Run: headless pygame with SDL's dummy video driver; simulated clock (each Clock.tick advances the game by its frame time, no real sleeping); random seed 0; keys injected as events and as key.get_pressed() state; no mouse input.
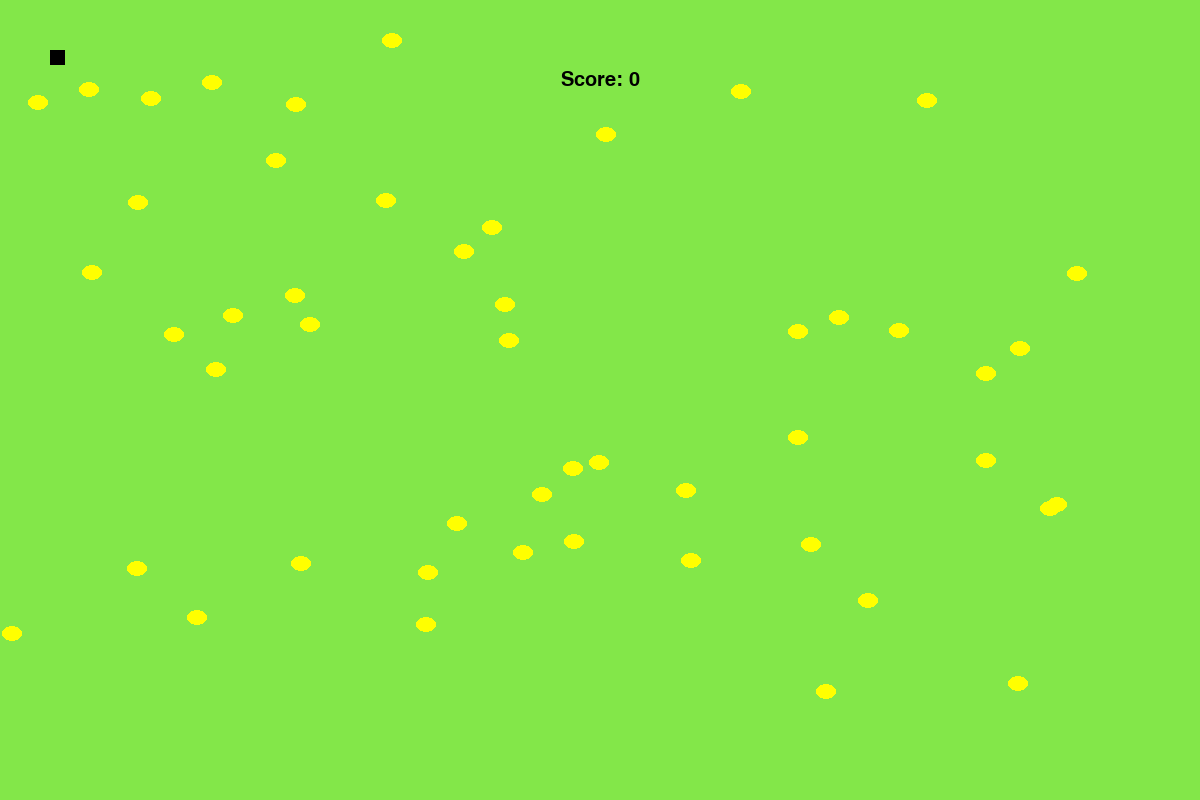
Frame 1 of 4 · flips 1–60 · no input
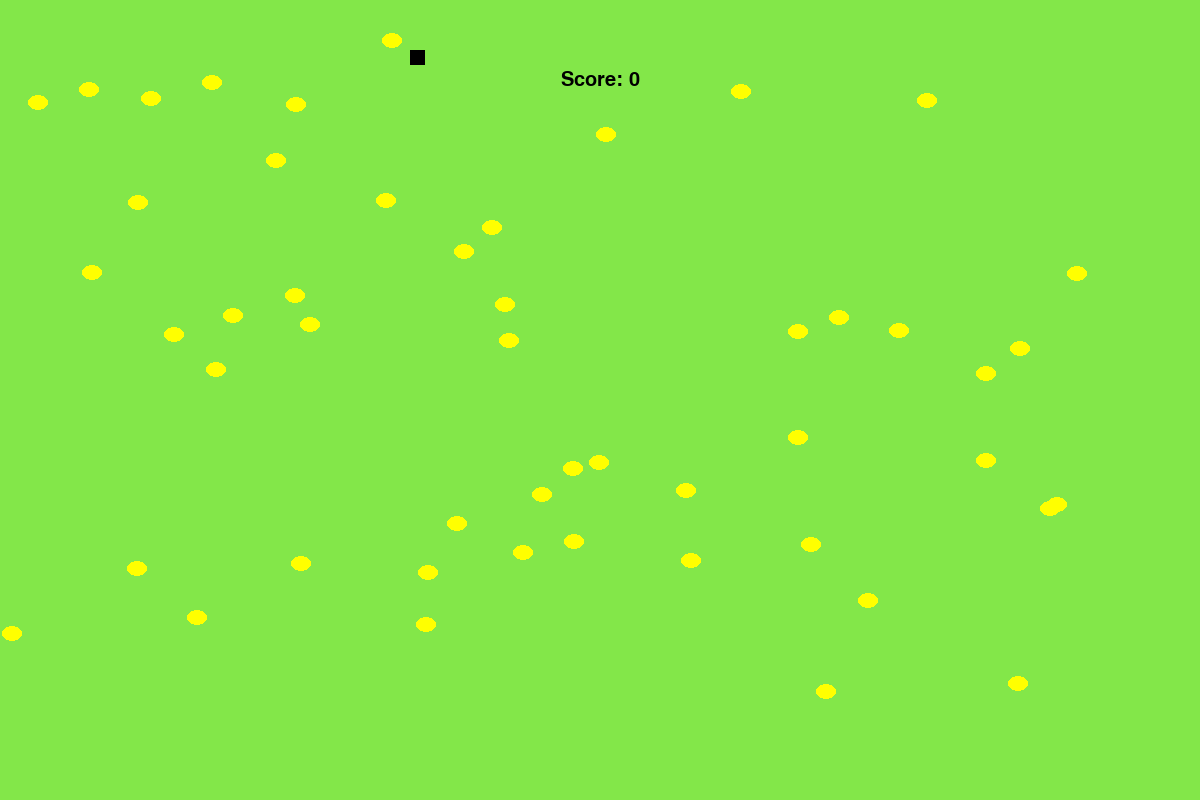
Frame 2 of 4 · flips 61–180 · tapped SPACE, RETURN · held RIGHT (→), D
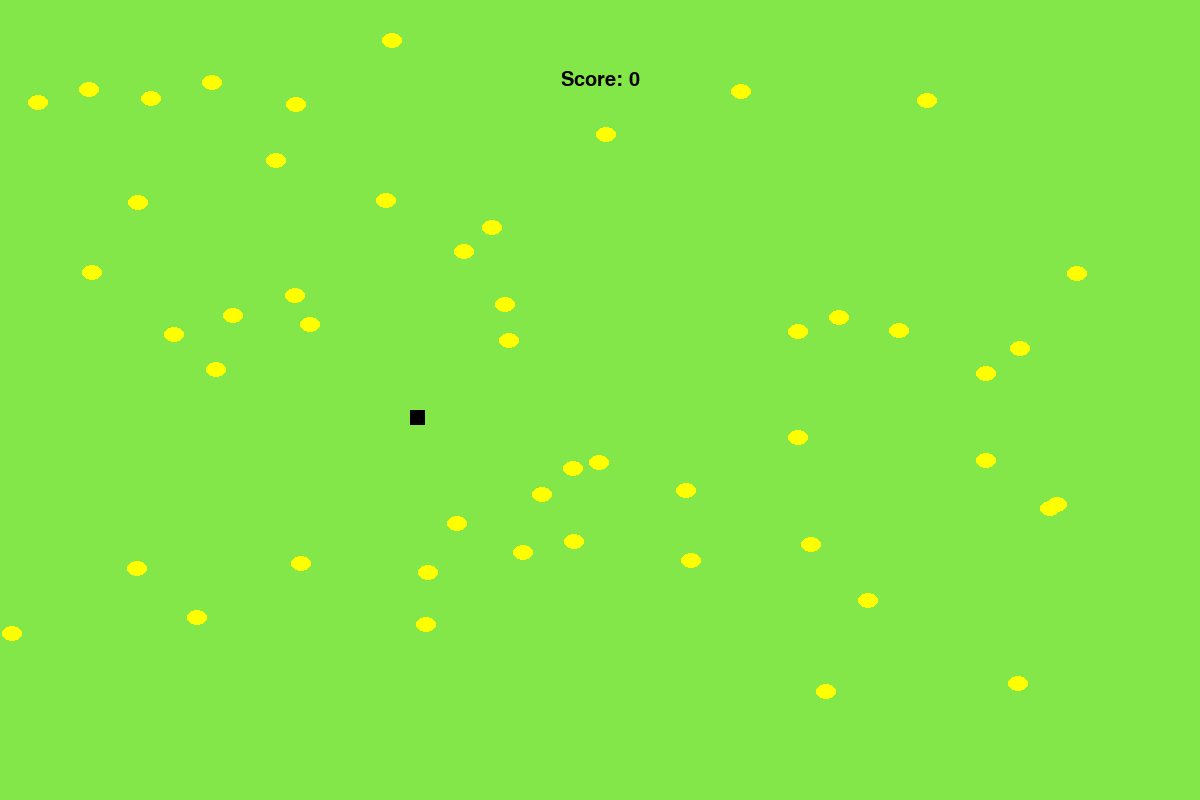
Frame 3 of 4 · flips 181–300 · held DOWN (↓), S
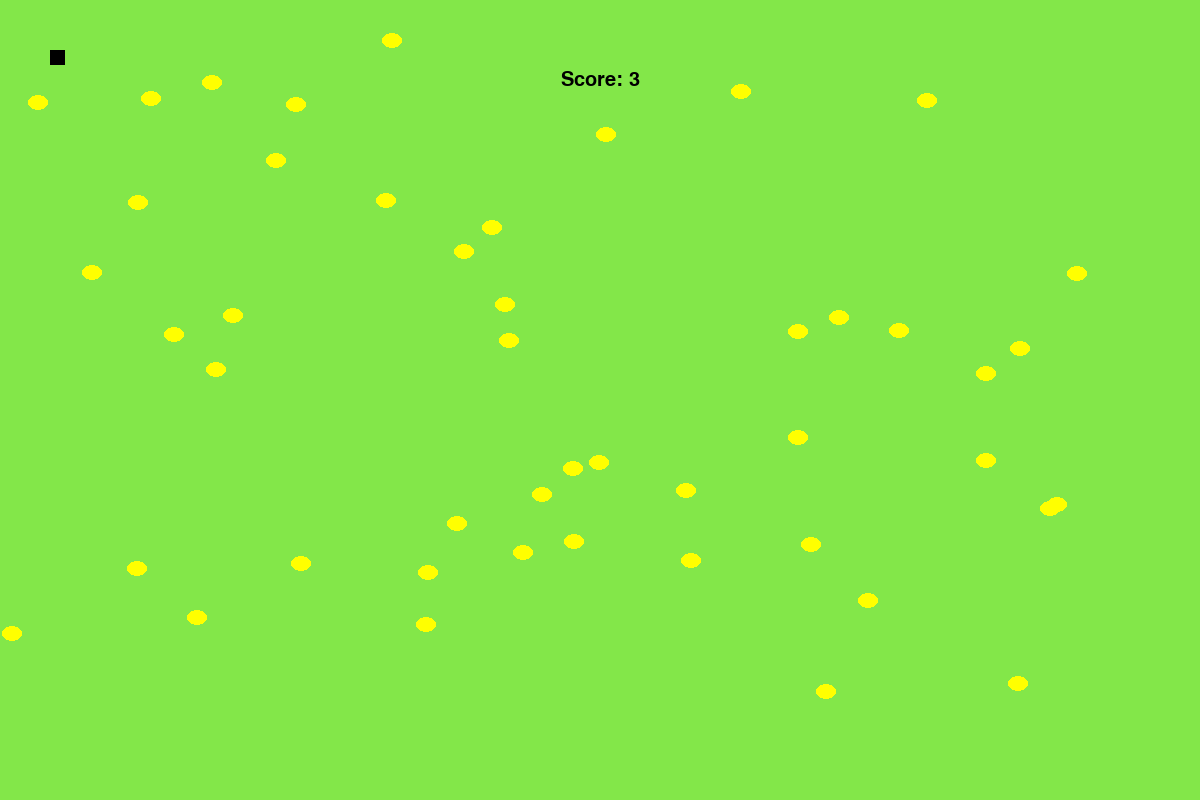
Frame 4 of 4 · flips 301–420 · held LEFT (←), A, UP (↑), W

The pygame program that drew these frames:

import pygame
import random

BLACK = (0, 0, 0)
WHITE = (255, 255, 255)
YELLOW = (255, 255, 0)
BROWN = (178,146,103)
GREEN = (131,231,73)
BLUE = (165,222,233)
DARKBLUE = (139,153,186)
GREY = (231,231,231)
DARKGREY = (172,172,172)
PINK = (255,191,221)

class Player(pygame.sprite.Sprite):
    """ The class is the player-controlled sprite. """

    # -- Methods
    def __init__(self, x, y):
        """Constructor function"""
        # Call the parent's constructor
        super().__init__()

        # Set height, width
        self.image = pygame.Surface([15, 15])
        self.image.fill(BLACK)

        # Make our top-left corner the passed-in location.
        self.rect = self.image.get_rect()
        self.rect.x = x
        self.rect.y = y

        # -- Attributes
        # Set speed vector
        self.change_x = 0
        self.change_y = 0

    def changespeed(self, x, y):
        """ Change the speed of the player"""
        self.change_x += x
        self.change_y += y

    def update(self):
        """ Find a new position for the player"""
        self.rect.x += self.change_x
        self.rect.y += self.change_y


class Block(pygame.sprite.Sprite):

    # Constructor. Pass in the color of the block,
    # and its x and y position
    def __init__(self, color, width, height):
        # Call the parent class (Sprite) constructor
        super().__init__()

        # Create an image of the block, and fill it with a color.
        # This could also be an image loaded from the disk.
        self.image = pygame.Surface([width, height])
        self.image.fill(WHITE)
        self.image.set_colorkey(WHITE)
        pygame.draw.ellipse(self.image, color, [0, 0, width, height])

        # Fetch the rectangle object that has the dimensions of the image
        # image.
        # Update the position of this object by setting the values
        # of rect.x and rect.y
        self.rect = self.image.get_rect()


# Call this function so the Pygame library can initialize itself
pygame.init()

# Create an 800x600 sized screen
gamewindow = pygame.display.set_mode([1200, 800])

# Set the title of the window
pygame.display.set_caption('Test')

# Create the player object
player = Player(50, 50)
block_list = pygame.sprite.Group()
all_sprites_list = pygame.sprite.Group()
all_sprites_list.add(player)

for i in range(50):
    # This represents a block
    block = Block(YELLOW, 20, 15)

    # Set a random location for the block
    block.rect.x = random.randrange(1100)
    block.rect.y = random.randrange(700)

    # Add the block to the list of objects
    block_list.add(block)
    all_sprites_list.add(block)

clock = pygame.time.Clock()
score = 0
done = False
while not done:

    for event in pygame.event.get():
        if event.type == pygame.QUIT:
            done = True

        # Set the speed based on the key pressed
        elif event.type == pygame.KEYDOWN:
            if event.key == pygame.K_LEFT:
                player.changespeed(-3, 0)
            elif event.key == pygame.K_RIGHT:
                player.changespeed(3, 0)
            elif event.key == pygame.K_UP:
                player.changespeed(0, -3)
            elif event.key == pygame.K_DOWN:
                player.changespeed(0, 3)

        # Reset speed when key goes up
        elif event.type == pygame.KEYUP:
            if event.key == pygame.K_LEFT:
                player.changespeed(3, 0)
            elif event.key == pygame.K_RIGHT:
                player.changespeed(-3, 0)
            elif event.key == pygame.K_UP:
                player.changespeed(0, 3)
            elif event.key == pygame.K_DOWN:
                player.changespeed(0, -3)

    # --- Game logic

    # This calls update on all the sprites
    all_sprites_list.update()

    # -- Draw everything
    # Clear screen
    gamewindow.fill(GREEN)

    # Output the Score
    font = pygame.font.SysFont('modernno20', 30)
    scorefont = font.render("Score: " + str(score), True, BLACK)
    Scorefont = scorefont.get_rect()
    Scorefont.center = (600, 80)
    gamewindow.blit(scorefont, Scorefont)

    # See if the player block has collided with anything.
    blocks_hit_list = pygame.sprite.spritecollide(player, block_list, True)

    # Check the list of collisions.
    for block in blocks_hit_list:
        score += 1
        print(score)

    # Draw sprites
    all_sprites_list.draw(gamewindow)

    # Flip screen
    pygame.display.flip()

    # Pause
    clock.tick(60)

pygame.quit()
